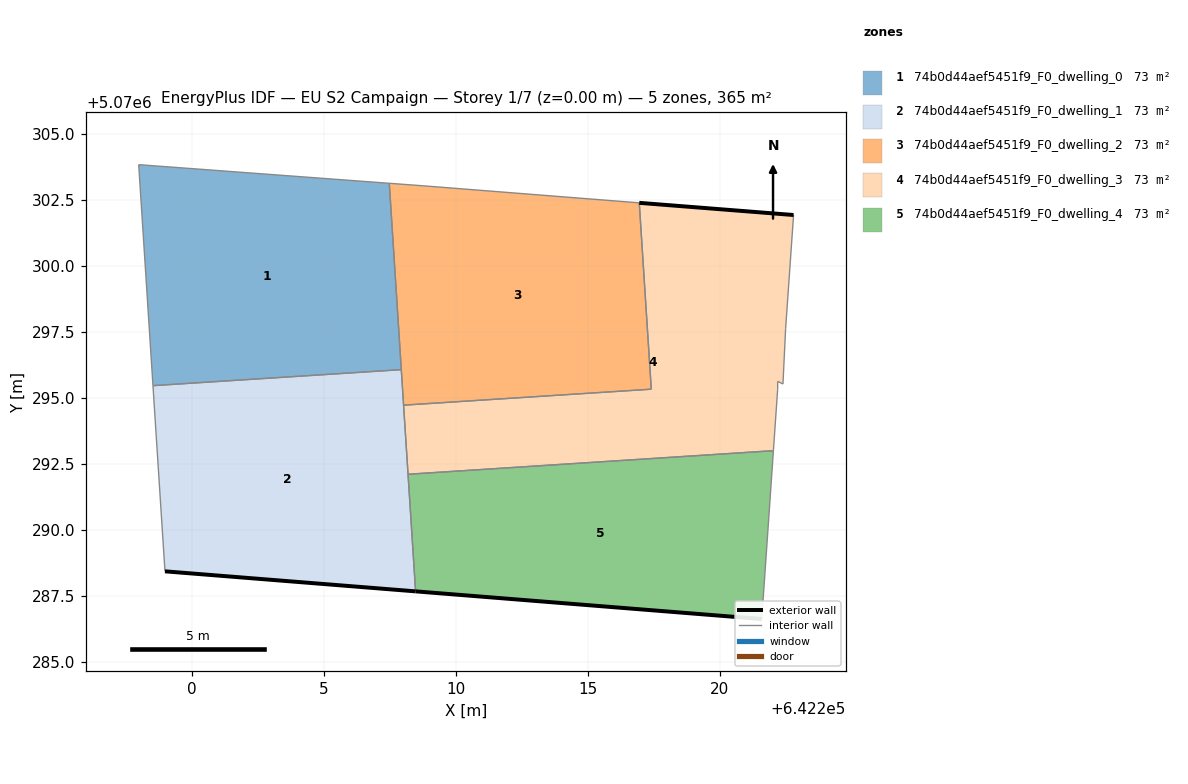
=== STOREY PLAN SPEC (per zone: floor XY polygon, exterior-wall plan segments, windows/doors) ===
zone 1: 74b0d44aef5451f9_F0_dwelling_0  (72.9 m²)
  floor: (642207.93, 5070296.08) (642207.47, 5070303.14) (642197.98, 5070303.84) (642198.52, 5070295.47)
  interior walls: 4
zone 2: 74b0d44aef5451f9_F0_dwelling_1  (72.9 m²)
  floor: (642208.47, 5070287.67) (642207.93, 5070296.08) (642198.52, 5070295.47) (642198.97, 5070288.43)
  exterior wall: (642208.47, 5070287.67) – (642198.97, 5070288.43)  [9.5 m]
  interior walls: 5
zone 3: 74b0d44aef5451f9_F0_dwelling_2  (72.9 m²)
  floor: (642217.40, 5070295.33) (642216.95, 5070302.40) (642208.78, 5070303.04) (642207.47, 5070303.14) (642208.01, 5070294.73)
  interior walls: 6
zone 4: 74b0d44aef5451f9_F0_dwelling_3  (72.9 m²)
  floor: (642222.03, 5070293.00) (642222.19, 5070295.33) (642222.19, 5070295.63) (642222.39, 5070295.53) (642222.49, 5070297.63) (642222.79, 5070301.94) (642216.95, 5070302.40) (642217.40, 5070295.33) (642208.01, 5070294.73) (642208.18, 5070292.11)
  exterior wall: (642216.95, 5070302.40) – (642222.79, 5070301.94)  [5.9 m]
  interior walls: 9
zone 5: 74b0d44aef5451f9_F0_dwelling_4  (72.9 m²)
  floor: (642221.59, 5070286.62) (642222.03, 5070293.00) (642208.18, 5070292.11) (642208.47, 5070287.67)
  exterior wall: (642221.59, 5070286.62) – (642208.47, 5070287.67)  [13.2 m]
  interior walls: 3

=== DERIVED (storey summary) ===
Building: EU S2 Campaign
Storey: 1 of 7  (floor level z = 0.00 m)
Storey gross floor area: 364.7 m²
Zones on this storey: 5
  - 74b0d44aef5451f9_F0_dwelling_0: floor 72.9 m²
  - 74b0d44aef5451f9_F0_dwelling_1: floor 72.9 m²; exterior wall 9.5 m (28.6 m²); WWR 0.0%
  - 74b0d44aef5451f9_F0_dwelling_2: floor 72.9 m²
  - 74b0d44aef5451f9_F0_dwelling_3: floor 72.9 m²; exterior wall 5.9 m (17.6 m²); WWR 0.0%
  - 74b0d44aef5451f9_F0_dwelling_4: floor 72.9 m²; exterior wall 13.2 m (39.5 m²); WWR 0.0%
Zone adjacency (shared interzone walls):
  - 74b0d44aef5451f9_F0_dwelling_0 ↔ 74b0d44aef5451f9_F0_dwelling_1
  - 74b0d44aef5451f9_F0_dwelling_0 ↔ 74b0d44aef5451f9_F0_dwelling_2
  - 74b0d44aef5451f9_F0_dwelling_1 ↔ 74b0d44aef5451f9_F0_dwelling_2
  - 74b0d44aef5451f9_F0_dwelling_1 ↔ 74b0d44aef5451f9_F0_dwelling_3
  - 74b0d44aef5451f9_F0_dwelling_1 ↔ 74b0d44aef5451f9_F0_dwelling_4
  - 74b0d44aef5451f9_F0_dwelling_2 ↔ 74b0d44aef5451f9_F0_dwelling_3
  - 74b0d44aef5451f9_F0_dwelling_3 ↔ 74b0d44aef5451f9_F0_dwelling_4